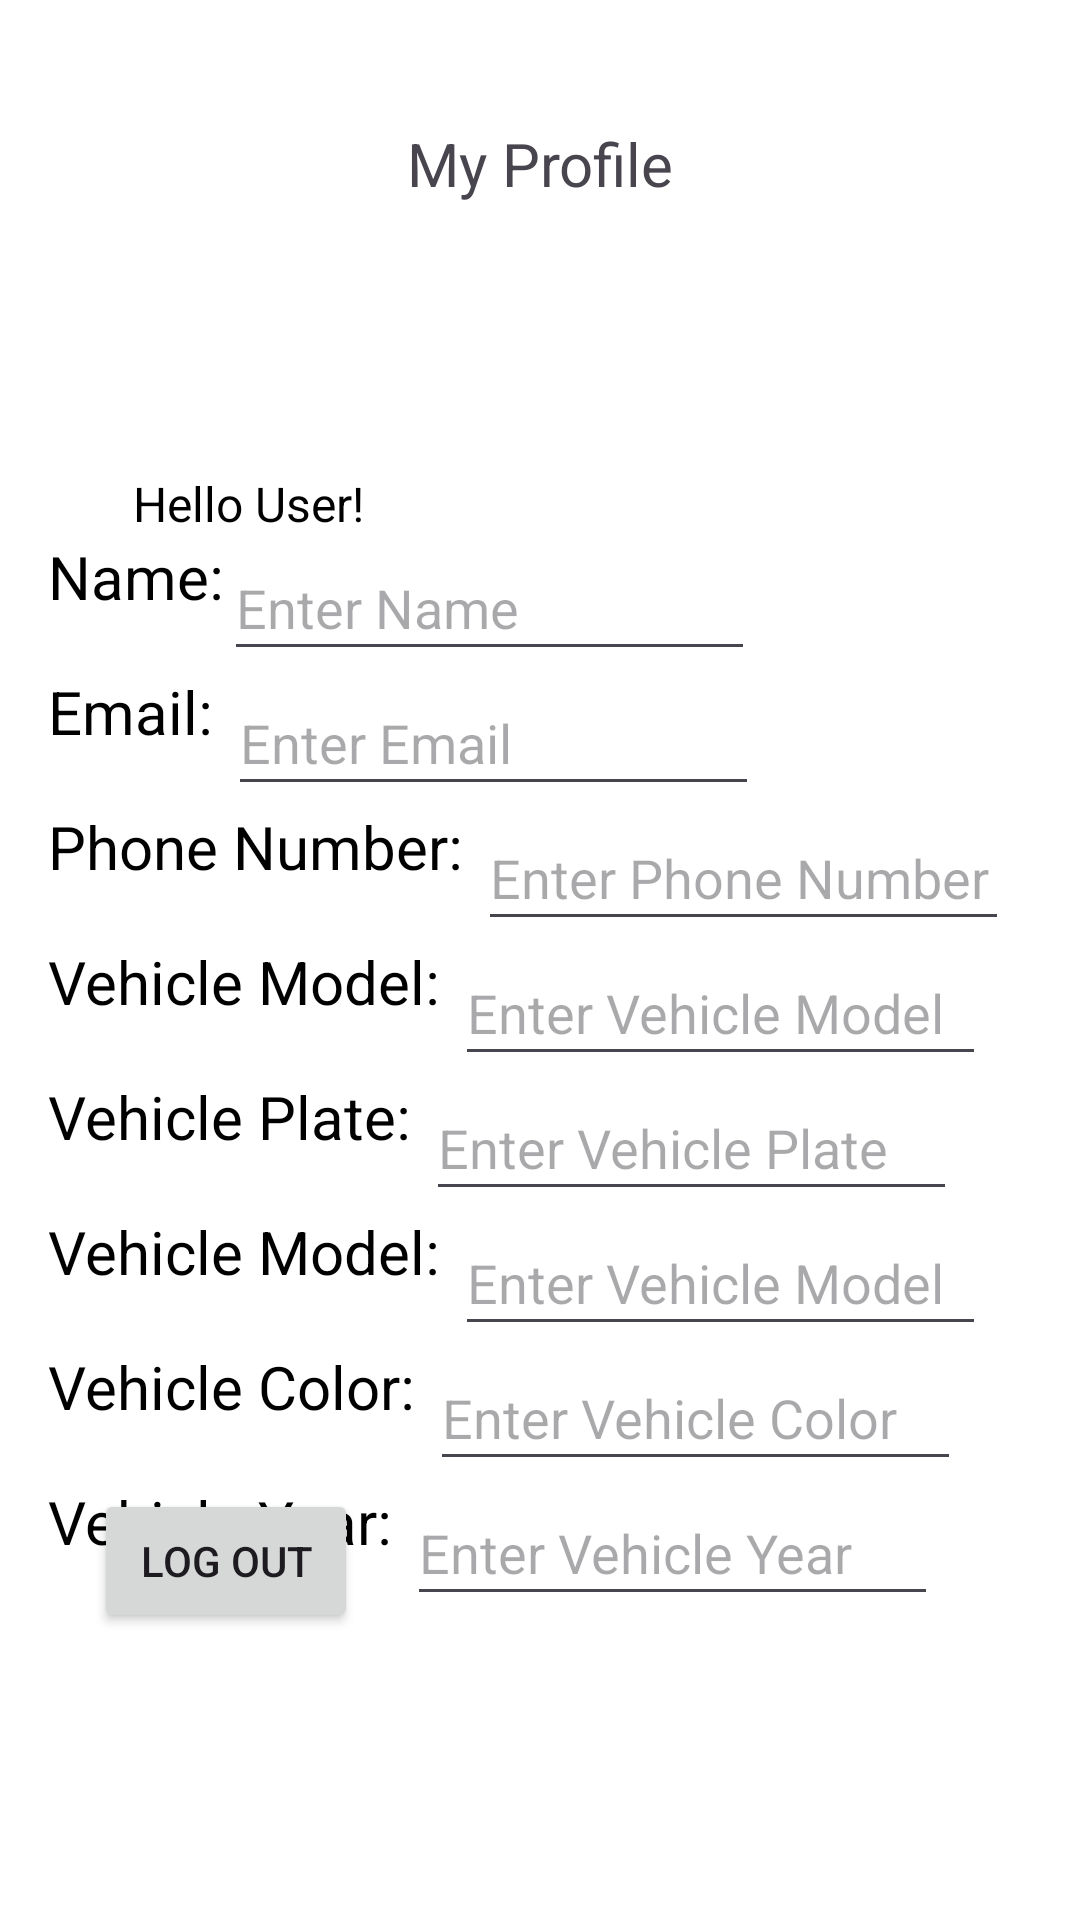

Produce the Android XML layout that renders to this screen, including the resource entries it uses.
<!-- AndroidManifest.xml: application theme Theme.FirebaseP -->
<!-- res/layout/user_profile.xml -->
<?xml version="1.0" encoding="utf-8"?>
<androidx.constraintlayout.widget.ConstraintLayout xmlns:android="http://schemas.android.com/apk/res/android"
    xmlns:app="http://schemas.android.com/apk/res-auto"
    xmlns:tools="http://schemas.android.com/tools"
    android:layout_width="match_parent"
    android:layout_height="match_parent"
    android:background="@color/white"
    tools:context=".MainActivity">

    















    <TextView
        android:id="@+id/textView2"
        android:layout_width="wrap_content"
        android:layout_height="wrap_content"
        android:text="Hello User!"
        android:textColor="#000"
        android:textSize="16sp"
        app:layout_constraintBottom_toBottomOf="parent"
        app:layout_constraintEnd_toEndOf="parent"
        app:layout_constraintHorizontal_bias="0.157"
        app:layout_constraintStart_toStartOf="parent"
        app:layout_constraintTop_toTopOf="parent"
        app:layout_constraintVertical_bias="0.254" />

    















    <TextView
        android:id="@+id/textView3"
        android:layout_width="wrap_content"
        android:layout_height="wrap_content"
        android:text="My Profile"
        android:textSize="20sp"
        app:layout_constraintBottom_toBottomOf="parent"
        app:layout_constraintEnd_toEndOf="parent"
        app:layout_constraintStart_toStartOf="parent"
        app:layout_constraintTop_toTopOf="parent"
        app:layout_constraintVertical_bias="0.067" />

    <ImageView
        android:id="@+id/imageView2"
        android:layout_width="110dp"
        android:layout_height="69dp"
        app:layout_constraintBottom_toBottomOf="parent"
        app:layout_constraintEnd_toEndOf="parent"
        app:layout_constraintHorizontal_bias="0.106"
        app:layout_constraintStart_toStartOf="parent"
        app:layout_constraintTop_toTopOf="parent"
        app:layout_constraintVertical_bias="0.14"
        app:srcCompat="@drawable/img" />

    <TextView
        android:id="@+id/textView4"
        android:layout_width="wrap_content"
        android:layout_height="wrap_content"
        android:text="Name:"
        android:textColor="#000"
        android:textSize="20sp"
        android:layout_marginStart="16dp"
        app:layout_constraintStart_toStartOf="parent"
        app:layout_constraintTop_toBottomOf="@id/textView2"
        app:layout_constraintVertical_bias="0.05" />

    <EditText
        android:id="@+id/editTextName"
        android:layout_width="177dp"
        android:layout_height="45dp"
        android:ems="10"
        android:inputType="text"
        android:hint="Enter Name"
        android:textColor="#000"
        app:layout_constraintStart_toEndOf="@id/textView4"
        app:layout_constraintTop_toTopOf="@id/textView4" />

    <TextView
        android:id="@+id/textView6"
        android:layout_width="wrap_content"
        android:layout_height="wrap_content"
        android:text="Email: "
        android:layout_marginStart="16dp"
        android:textColor="#000"
        android:textSize="20sp"
        app:layout_constraintStart_toStartOf="parent"
        app:layout_constraintTop_toBottomOf="@id/editTextName"
        app:layout_constraintVertical_bias="0.05" />

    <EditText
        android:id="@+id/editTextEmail"
        android:layout_width="177dp"
        android:layout_height="45dp"
        android:ems="10"
        android:inputType="textEmailAddress"
        android:hint="Enter Email"
        android:textColor="#000"
        app:layout_constraintStart_toEndOf="@id/textView6"
        app:layout_constraintTop_toTopOf="@id/textView6" />

    <TextView
        android:id="@+id/textView7"
        android:layout_width="wrap_content"
        android:layout_height="wrap_content"
        android:text="Phone Number: "
        android:layout_marginStart="16dp"
        android:textColor="#000"
        android:textSize="20sp"
        app:layout_constraintStart_toStartOf="parent"
        app:layout_constraintTop_toBottomOf="@id/editTextEmail"
        app:layout_constraintVertical_bias="0.05" />

    <EditText
        android:id="@+id/editTextPhone"
        android:layout_width="177dp"
        android:layout_height="45dp"
        android:ems="10"
        android:inputType="phone"
        android:hint="Enter Phone Number"
        android:textColor="#000"
        app:layout_constraintStart_toEndOf="@id/textView7"
        app:layout_constraintTop_toTopOf="@id/textView7" />

    <TextView
        android:id="@+id/textView8"
        android:layout_width="wrap_content"
        android:layout_height="wrap_content"
        android:text="Vehicle Model: "
        android:layout_marginStart="16dp"
        android:textColor="#000"
        android:textSize="20sp"
        app:layout_constraintStart_toStartOf="parent"
        app:layout_constraintTop_toBottomOf="@id/editTextPhone"
        app:layout_constraintVertical_bias="0.05" />

    <EditText
        android:id="@+id/editTextVehicleName"
        android:layout_width="177dp"
        android:layout_height="45dp"
        android:ems="10"
        android:inputType="text"
        android:hint="Enter Vehicle Model"
        android:textColor="#000"
        app:layout_constraintStart_toEndOf="@id/textView8"
        app:layout_constraintTop_toTopOf="@id/textView8" />

    <TextView
        android:id="@+id/textView9"
        android:layout_width="wrap_content"
        android:layout_height="wrap_content"
        android:text="Vehicle Plate: "
        android:layout_marginStart="16dp"
        android:textColor="#000"
        android:textSize="20sp"
        app:layout_constraintStart_toStartOf="parent"
        app:layout_constraintTop_toBottomOf="@id/editTextVehicleName"
        app:layout_constraintVertical_bias="0.05" />

    <EditText
        android:id="@+id/editTextVehicleNumber"
        android:layout_width="177dp"
        android:layout_height="45dp"
        android:ems="10"
        android:inputType="text"
        android:hint="Enter Vehicle Plate"
        android:textColor="#000"
        app:layout_constraintStart_toEndOf="@id/textView9"
        app:layout_constraintTop_toTopOf="@id/textView9" />

    <TextView
        android:id="@+id/textViewVehicleModel"
        android:layout_width="wrap_content"
        android:layout_height="wrap_content"
        android:text="Vehicle Model: "
        android:layout_marginStart="16dp"
        android:textColor="#000"
        android:textSize="20sp"
        app:layout_constraintStart_toStartOf="parent"
        app:layout_constraintTop_toBottomOf="@id/editTextVehicleNumber"
        app:layout_constraintVertical_bias="0.05" />

    <EditText
        android:id="@+id/editTextVehicleModel"
        android:layout_width="177dp"
        android:layout_height="45dp"
        android:ems="10"
        android:inputType="text"
        android:hint="Enter Vehicle Model"
        android:textColor="#000"
        app:layout_constraintStart_toEndOf="@id/textViewVehicleModel"
        app:layout_constraintTop_toTopOf="@id/textViewVehicleModel" />

    <TextView
        android:id="@+id/textViewVehicleColor"
        android:layout_width="wrap_content"
        android:layout_height="wrap_content"
        android:text="Vehicle Color: "
        android:layout_marginStart="16dp"
        android:textColor="#000"
        android:textSize="20sp"
        app:layout_constraintStart_toStartOf="parent"
        app:layout_constraintTop_toBottomOf="@id/editTextVehicleModel"
        app:layout_constraintVertical_bias="0.05" />

    <EditText
        android:id="@+id/editTextVehicleColor"
        android:layout_width="177dp"
        android:layout_height="45dp"
        android:ems="10"
        android:inputType="text"
        android:hint="Enter Vehicle Color"
        android:textColor="#000"
        app:layout_constraintStart_toEndOf="@id/textViewVehicleColor"
        app:layout_constraintTop_toTopOf="@id/textViewVehicleColor" />

    <TextView
        android:id="@+id/textViewVehicleYear"
        android:layout_width="wrap_content"
        android:layout_height="wrap_content"
        android:text="Vehicle Year: "
        android:layout_marginStart="16dp"
        android:textColor="#000"
        android:textSize="20sp"
        app:layout_constraintStart_toStartOf="parent"
        app:layout_constraintTop_toBottomOf="@id/editTextVehicleColor"
        app:layout_constraintVertical_bias="0.05" />

    <EditText
        android:id="@+id/editTextVehicleYear"
        android:layout_width="177dp"
        android:layout_height="45dp"
        android:ems="10"
        android:inputType="number"
        android:hint="Enter Vehicle Year"
        android:textColor="#000"
        app:layout_constraintStart_toEndOf="@id/textViewVehicleYear"
        app:layout_constraintTop_toTopOf="@id/textViewVehicleYear" />

    <Button
        android:id="@+id/button2"
        android:layout_width="wrap_content"
        android:layout_height="wrap_content"
        android:text="Log out"
        app:layout_constraintBottom_toBottomOf="parent"
        app:layout_constraintEnd_toEndOf="parent"
        app:layout_constraintStart_toStartOf="parent"
        android:layout_marginStart="24dp"
        app:layout_constraintTop_toTopOf="parent"
        app:layout_constraintTop_toBottomOf="@id/textViewVehicleYear"
        app:layout_constraintHorizontal_bias="0.03"
        android:layout_marginTop="30dp"
        app:layout_constraintVertical_bias="0.83" />

    











</androidx.constraintlayout.widget.ConstraintLayout>
<!-- resources referenced by this layout -->
<resources>
  <string name="change_password">Change Password <u /></string>
  <string name="edit_profile">Edit the User Profile</string>
  <style name="Theme.FirebaseP" parent="Base.Theme.FirebaseP" />
  <style name="Base.Theme.FirebaseP" parent="Theme.Material3.DayNight.NoActionBar">
          
          
      </style>
  <!-- not gathered from this repository: default colours our renderer supplied (Android Studio template values) -->
  <color name="white">#FFFFFFFF</color>
</resources>
